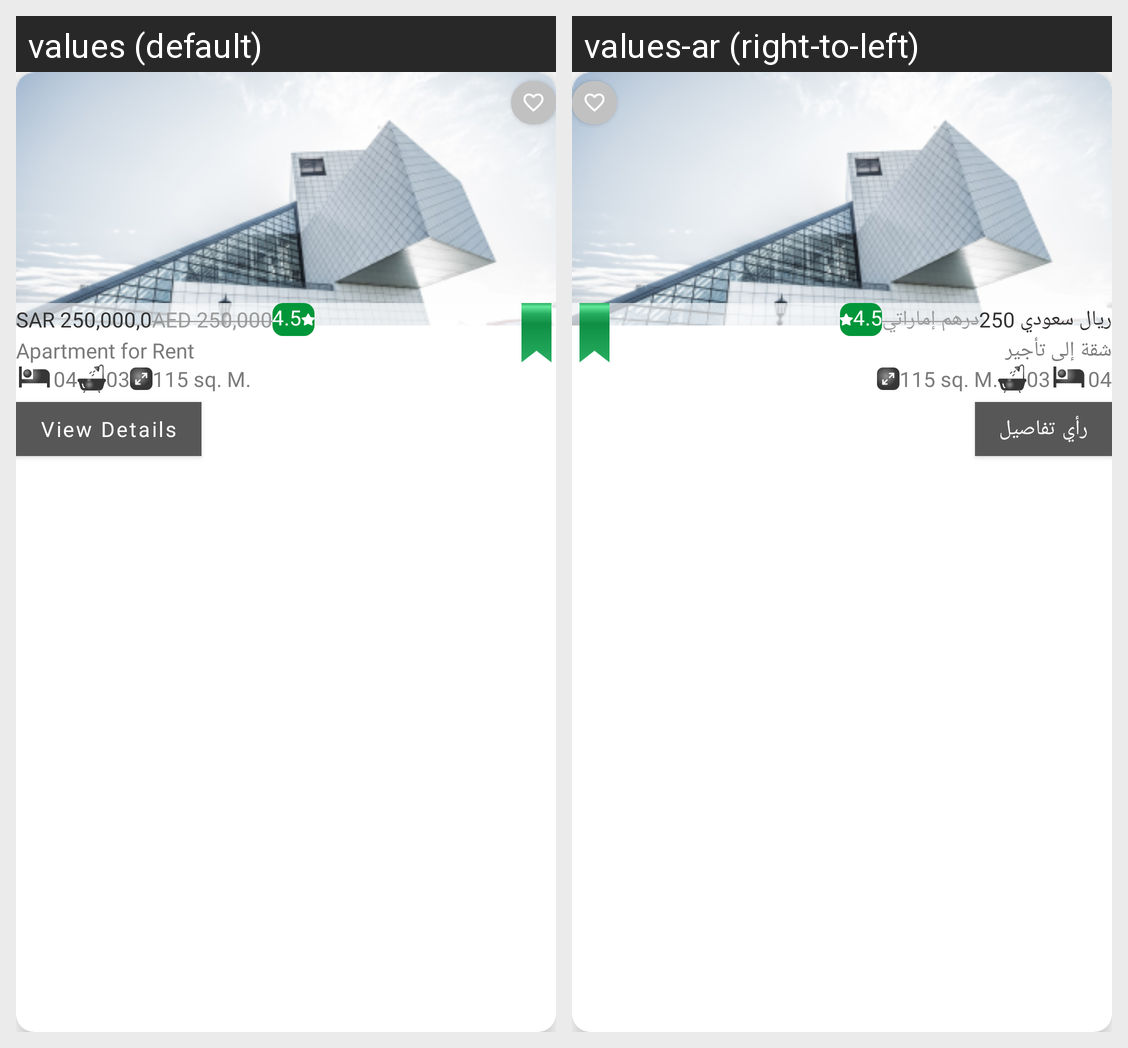

The same Android screen rendered under two of its app's locales, left to right. List the strings drawn on it with the default value and each locale's translation.
Android screen res/layout/list_requested_property_generated_ticket_item.xml rendered under 2 locales, left to right: values (default), values-ar (right-to-left). Device: Nexus 5 (rendered at 1080×1920; each locale shown at half size, 540×960, under a caption strip naming it); theme Theme.PropertyUser.NoActionBar.
Strings drawn on this screen, with the default value and each locale's value (text and hints the layout hard-codes, and strings that could not be matched under every locale, appear in the picture but are not listed):

tvRating
  values: 4.5
  values-ar: 4.5

tvAppartmentText
  values: Apartment for Rent
  values-ar: شقة إلى تأجير

tvBedCount
  values: 04
  values-ar: 04

tvBathCount
  values: 03
  values-ar: 03

tvDiameter
  values: 115 sq. M.
  values-ar: 115 sq. M.

btnViewDetails
  values: View Details
  values-ar: رأي تفاصيل
